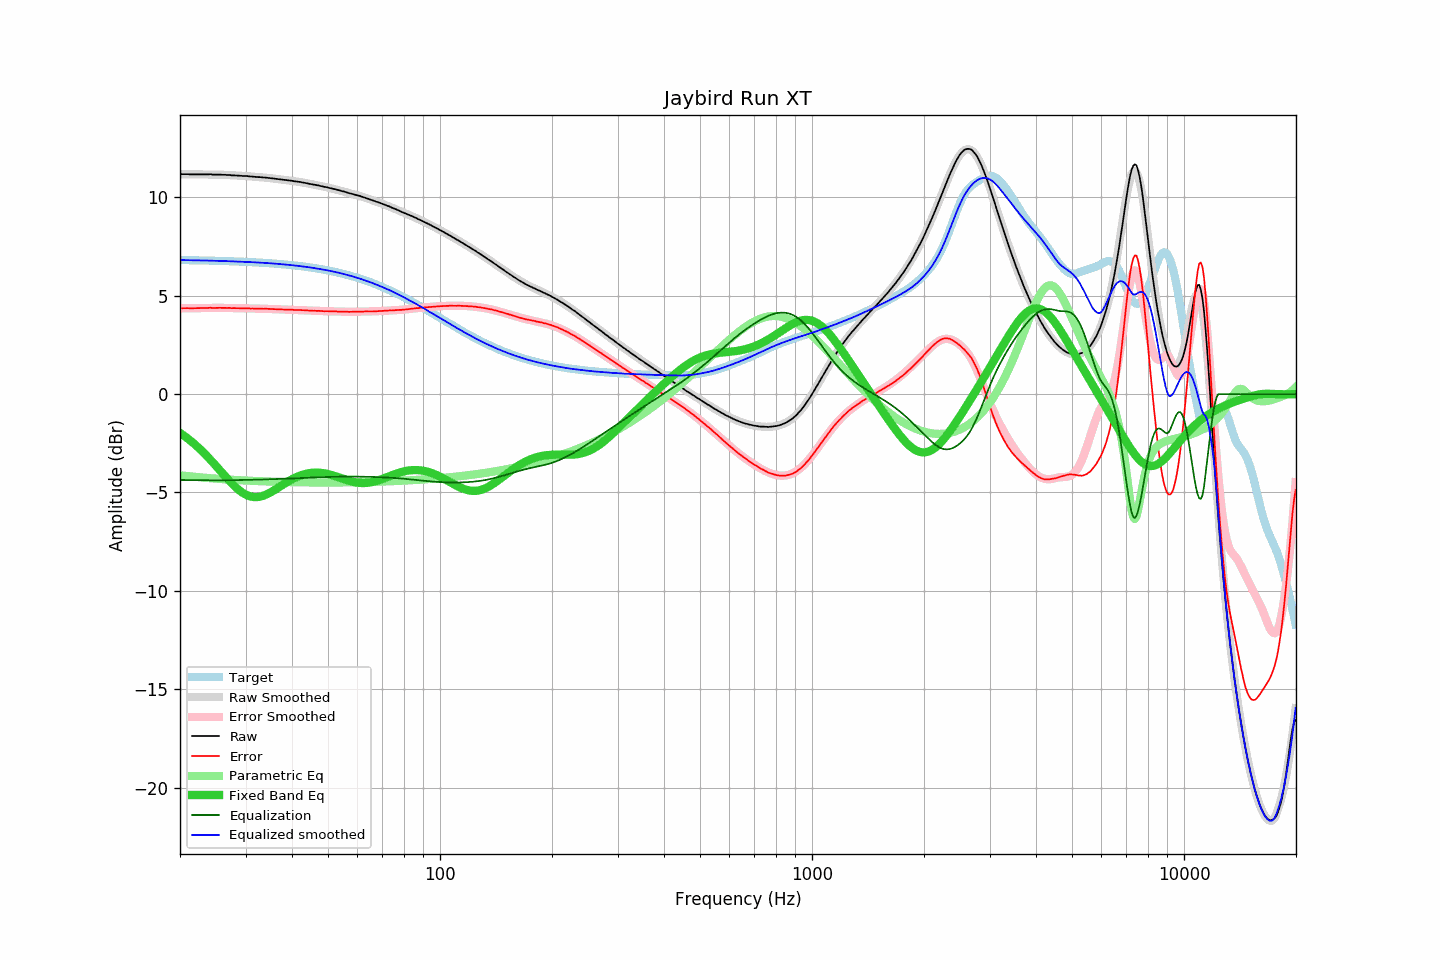

Source data for this figure (header and first rows):
frequency, raw, error, smoothed, error_smoothed, equalization, parametric_eq, equalized_raw, equalized_smoothed, target
20.00, 11.18, 4.36, 11.18, 4.36, -4.36, -1.97, 6.82, 6.82, 6.82
20.20, 11.18, 4.37, 11.18, 4.37, -4.37, -2.03, 6.81, 6.81, 6.81
20.40, 11.18, 4.37, 11.18, 4.37, -4.37, -2.08, 6.81, 6.81, 6.81
20.61, 11.18, 4.37, 11.18, 4.37, -4.37, -2.14, 6.81, 6.81, 6.81
20.81, 11.18, 4.37, 11.18, 4.37, -4.37, -2.20, 6.81, 6.81, 6.81
21.02, 11.18, 4.37, 11.18, 4.37, -4.37, -2.27, 6.81, 6.81, 6.81
21.23, 11.17, 4.36, 11.18, 4.37, -4.37, -2.33, 6.80, 6.81, 6.81
21.44, 11.17, 4.36, 11.17, 4.37, -4.37, -2.40, 6.80, 6.81, 6.81
21.66, 11.17, 4.37, 11.17, 4.37, -4.37, -2.47, 6.80, 6.80, 6.80
21.87, 11.17, 4.37, 11.17, 4.37, -4.37, -2.54, 6.80, 6.80, 6.80
22.09, 11.17, 4.37, 11.17, 4.37, -4.37, -2.61, 6.80, 6.80, 6.80
22.31, 11.17, 4.37, 11.17, 4.37, -4.37, -2.68, 6.80, 6.80, 6.80
22.54, 11.17, 4.37, 11.17, 4.37, -4.37, -2.76, 6.80, 6.80, 6.80
22.76, 11.17, 4.37, 11.17, 4.37, -4.37, -2.84, 6.80, 6.80, 6.80
22.99, 11.17, 4.38, 11.17, 4.38, -4.38, -2.92, 6.79, 6.79, 6.79
23.22, 11.17, 4.38, 11.17, 4.38, -4.38, -3.00, 6.79, 6.79, 6.79
23.45, 11.17, 4.38, 11.17, 4.38, -4.38, -3.08, 6.79, 6.79, 6.79
23.69, 11.17, 4.38, 11.17, 4.38, -4.38, -3.17, 6.79, 6.79, 6.79
23.92, 11.17, 4.38, 11.17, 4.38, -4.38, -3.25, 6.79, 6.79, 6.79
24.16, 11.18, 4.39, 11.17, 4.38, -4.38, -3.34, 6.80, 6.78, 6.79
24.40, 11.16, 4.38, 11.17, 4.38, -4.38, -3.43, 6.78, 6.78, 6.78
24.65, 11.16, 4.38, 11.17, 4.38, -4.38, -3.52, 6.78, 6.78, 6.78
24.89, 11.16, 4.38, 11.16, 4.38, -4.38, -3.61, 6.77, 6.78, 6.78
25.14, 11.16, 4.38, 11.16, 4.39, -4.39, -3.70, 6.77, 6.78, 6.78
25.39, 11.16, 4.39, 11.16, 4.38, -4.38, -3.80, 6.77, 6.77, 6.77
25.65, 11.16, 4.39, 11.16, 4.38, -4.38, -3.89, 6.78, 6.77, 6.77
25.91, 11.15, 4.38, 11.15, 4.38, -4.38, -3.98, 6.77, 6.77, 6.77
26.16, 11.15, 4.38, 11.15, 4.38, -4.38, -4.08, 6.77, 6.77, 6.77
26.43, 11.15, 4.39, 11.15, 4.38, -4.38, -4.17, 6.77, 6.76, 6.76
26.69, 11.14, 4.38, 11.14, 4.38, -4.38, -4.26, 6.76, 6.76, 6.76
26.96, 11.14, 4.38, 11.14, 4.38, -4.38, -4.35, 6.76, 6.76, 6.76
27.23, 11.14, 4.38, 11.13, 4.38, -4.38, -4.44, 6.76, 6.75, 6.76
27.50, 11.12, 4.37, 11.13, 4.38, -4.38, -4.52, 6.74, 6.75, 6.75
27.77, 11.12, 4.37, 11.12, 4.37, -4.37, -4.60, 6.75, 6.75, 6.75
28.05, 11.12, 4.37, 11.12, 4.37, -4.37, -4.68, 6.75, 6.75, 6.75
28.33, 11.11, 4.37, 11.11, 4.37, -4.37, -4.76, 6.74, 6.74, 6.74
28.62, 11.11, 4.37, 11.11, 4.37, -4.37, -4.83, 6.74, 6.74, 6.74
28.90, 11.10, 4.36, 11.10, 4.37, -4.37, -4.90, 6.73, 6.74, 6.74
29.19, 11.10, 4.37, 11.10, 4.37, -4.37, -4.96, 6.73, 6.73, 6.73
29.48, 11.09, 4.36, 11.09, 4.36, -4.36, -5.02, 6.73, 6.73, 6.73
29.78, 11.09, 4.36, 11.09, 4.36, -4.36, -5.07, 6.73, 6.73, 6.73
30.08, 11.09, 4.37, 11.08, 4.36, -4.36, -5.11, 6.73, 6.72, 6.72
30.38, 11.08, 4.36, 11.08, 4.36, -4.36, -5.15, 6.72, 6.72, 6.72
30.68, 11.07, 4.36, 11.07, 4.36, -4.36, -5.18, 6.71, 6.71, 6.71
30.99, 11.06, 4.35, 11.06, 4.35, -4.35, -5.20, 6.71, 6.71, 6.71
31.30, 11.06, 4.35, 11.06, 4.35, -4.35, -5.22, 6.71, 6.71, 6.71
31.61, 11.05, 4.35, 11.05, 4.35, -4.35, -5.23, 6.70, 6.70, 6.70
31.93, 11.04, 4.34, 11.05, 4.35, -4.35, -5.24, 6.69, 6.70, 6.70
32.24, 11.04, 4.35, 11.04, 4.35, -4.35, -5.23, 6.69, 6.69, 6.69
32.57, 11.03, 4.34, 11.03, 4.35, -4.35, -5.22, 6.68, 6.69, 6.69
32.89, 11.03, 4.35, 11.03, 4.34, -4.34, -5.21, 6.69, 6.68, 6.68
33.22, 11.02, 4.34, 11.02, 4.34, -4.34, -5.19, 6.68, 6.68, 6.68
33.55, 11.01, 4.34, 11.01, 4.34, -4.34, -5.16, 6.67, 6.67, 6.67
33.89, 11.01, 4.34, 11.00, 4.34, -4.34, -5.13, 6.67, 6.67, 6.67
34.23, 11.00, 4.34, 11.00, 4.33, -4.33, -5.09, 6.67, 6.66, 6.66
34.57, 10.99, 4.33, 10.99, 4.33, -4.33, -5.05, 6.66, 6.66, 6.66
34.92, 10.98, 4.33, 10.98, 4.33, -4.33, -5.01, 6.65, 6.65, 6.65
35.27, 10.97, 4.32, 10.97, 4.32, -4.32, -4.96, 6.65, 6.65, 6.65
35.62, 10.96, 4.32, 10.96, 4.32, -4.32, -4.91, 6.64, 6.64, 6.64
35.97, 10.95, 4.32, 10.95, 4.32, -4.32, -4.86, 6.63, 6.63, 6.63
... 635 more rows
